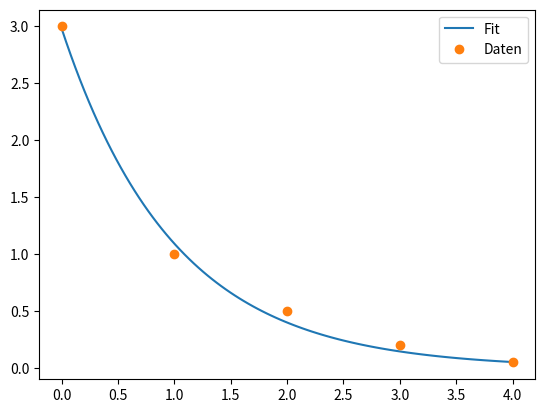

This chart was generated by the following Python code:
import numpy as np
import sympy as sp
import matplotlib.pyplot as plt

####################################
# Definitionen                     #
####################################

x, a, b = sp.symbols('x a b')
symbols = sp.Matrix([a, b])

func = a * sp.exp(b * x)

data = np.array([
  [0., 3.],
  [1., 1.],
  [2., 0.5],
  [3., 0.2],
  [4., 0.05],
])

x0 = np.array([3, -1])

err_max = 1e-5
n = 100

####################################
# Nicht-Lineares Ausgleichsproblem #
####################################

data_x = data[:, 0]
data_y = data[:, 1]

err_func = np.sum([
  (data_y[i] - func.subs(x, data_x[i]))**2 for i in range(data.shape[0])    
])

d_err_funcs = [ sp.diff(err_func, sym) for sym in symbols ]

f = sp.Matrix(d_err_funcs)
df = f.jacobian(symbols)

f_lambda = sp.lambdify(symbols, f, "numpy")
df_lambda = sp.lambdify(symbols, df, "numpy")

####################################
# Newton-Verfahren                 #
####################################

coefs = x0
for i in range(n):
  f_val = f_lambda(*coefs)
  df_val = df_lambda(*coefs)

  delta = np.linalg.solve(df_val, -f_val).flatten()
  coefs = coefs + delta

  err = np.linalg.norm(f_lambda(*coefs))
  if err < err_max:
    break

func_solved = func.subs([(sym, coef) for sym, coef in zip(symbols, coefs)])
func_lambda = sp.lambdify(x, func_solved, "numpy")

####################################
# Plot                             #
####################################

x_vals = np.linspace(0, 4, 100)
y_vals = func_lambda(x_vals)

plt.plot(x_vals, y_vals, label="Fit")
plt.plot(data_x, data_y, "o", label="Daten")
plt.legend()
plt.show()
